Run: headless pygame with SDL's dummy video driver; simulated clock (each Clock.tick advances the game by its frame time, no real sleeping); random seed 0; keys injected as events and as key.get_pressed() state; mouse plan: one left click at the window centre at the start of phase 2, then a move to the lower-right quarter at the start of phase 3.
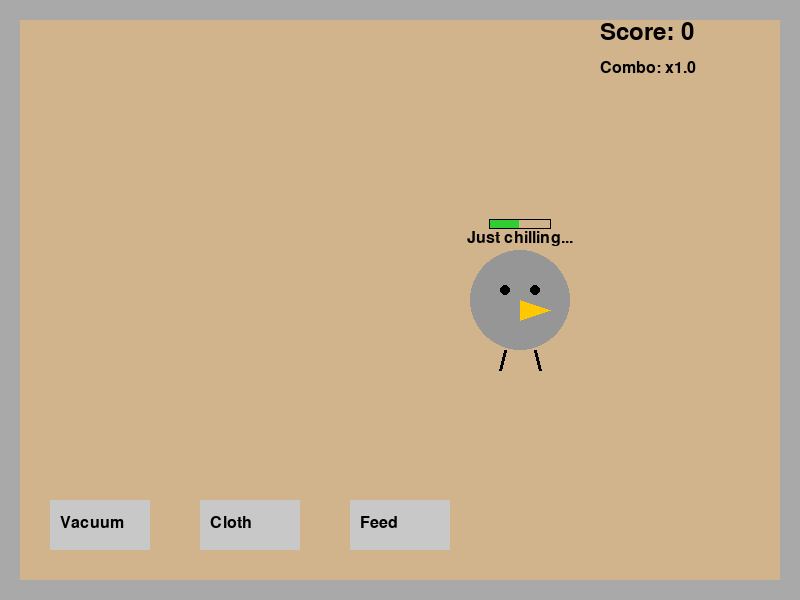
Frame 1 of 4 · flips 1–60 · no input
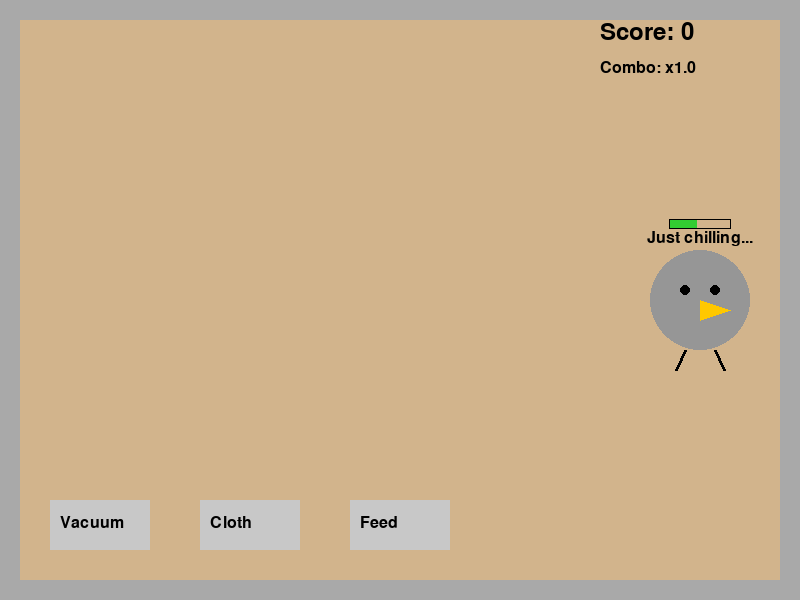
Frame 2 of 4 · flips 61–180 · clicked the window centre · tapped SPACE, RETURN · held RIGHT (→), D
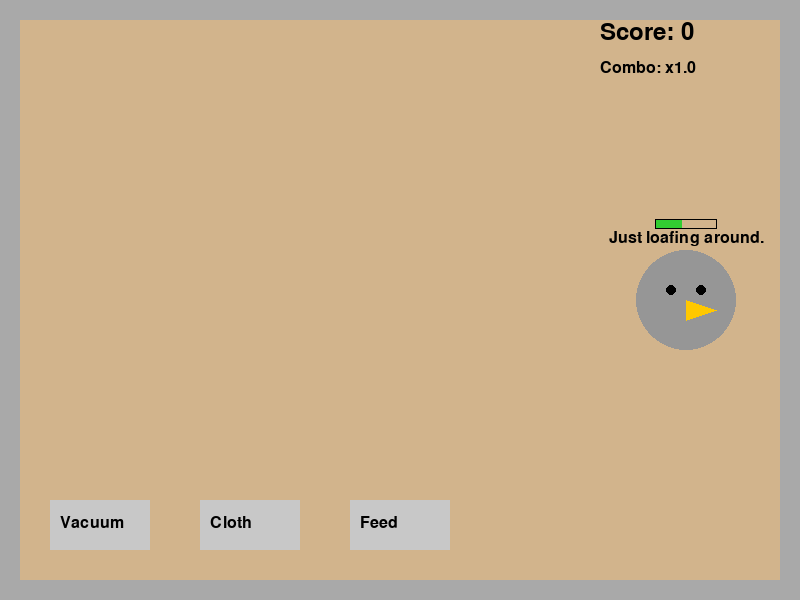
Frame 3 of 4 · flips 181–300 · moved the mouse to the lower-right quarter · held DOWN (↓), S
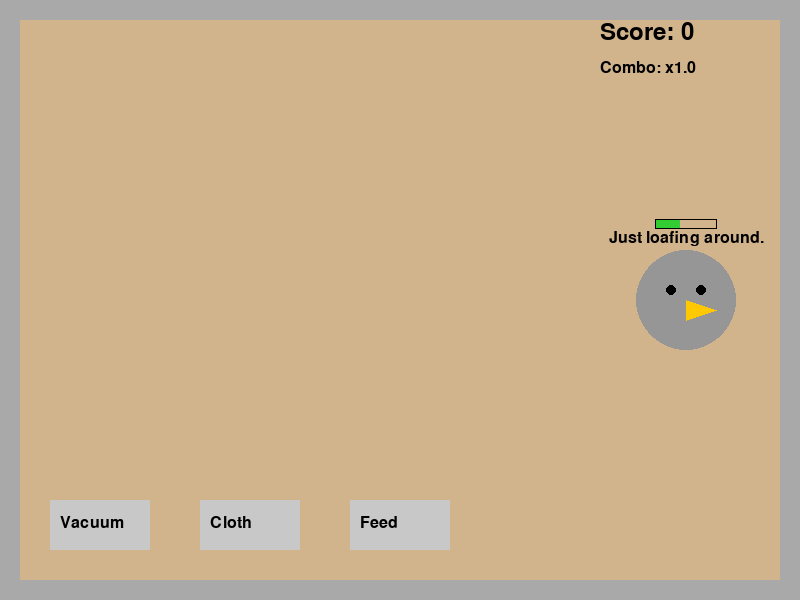
Frame 4 of 4 · flips 301–420 · held LEFT (←), A, UP (↑), W

The pygame program that drew these frames:

import pygame
import random
import math

# Initialize Pygame
pygame.init()
WIDTH, HEIGHT = 800, 600
screen = pygame.display.set_mode((WIDTH, HEIGHT))
pygame.display.set_caption("Pet Pigeon Simulator")
clock = pygame.time.Clock()

# Define Colors
FLOOR_COLOR = (210, 180, 140)   # Tan floor color
WALL_COLOR = (169, 169, 169)    # Dark grey walls
WALL_THICKNESS = 20             # Thickness for walls
BLACK = (0, 0, 0)
GRAY = (200, 200, 200)
DANDER_COLOR = (240, 230, 140)   # Light yellowish dander
DROPPING_COLOR = (139, 69, 19)    # Brown droppings
SPARKLE_COLOR = (255, 255, 200)   # Light yellow sparkles
VACUUM_COLOR = (100, 100, 100)    # Dark gray for vacuum head
SEED_COLOR = (218, 165, 32)  # Golden color for seeds
SATIETY_COLOR = (50, 205, 50)  # Green for satiety meter

# Define Font
font = pygame.font.SysFont(None, 24)
score_font = pygame.font.SysFont(None, 36)

# Define UI Button Rectangles
vacuum_button = pygame.Rect(50, 500, 100, 50)
cloth_button = pygame.Rect(200, 500, 100, 50)
feed_button = pygame.Rect(350, 500, 100, 50)

# Global lists to store dander, droppings, cleaning effects, and seeds
dander = []
droppings = []
sparkles = []
seeds = []
cleaning_score = 0
combo_multiplier = 1
last_clean_time = 0
COMBO_TIMEOUT = 2000  # 2 seconds to maintain combo
MAX_SATIETY = 100
SEED_POINTS = 5  # Satiety points per seed


class Sparkle:
    def __init__(self, x, y):
        self.x = x
        self.y = y
        self.life = 1.0  # Starts full, fades to 0
        self.speed = random.uniform(1, 3)
        self.angle = random.uniform(0, 2 * math.pi)

    def update(self):
        self.life -= 0.05
        self.x += math.cos(self.angle) * self.speed
        self.y += math.sin(self.angle) * self.speed
        return self.life > 0

    def draw(self, surface):
        alpha = int(255 * self.life)
        color = (*SPARKLE_COLOR, alpha)
        s = pygame.Surface((5, 5), pygame.SRCALPHA)
        pygame.draw.circle(s, color, (2, 2), 2)
        surface.blit(s, (int(self.x), int(self.y)))


def add_sparkles(x, y):
    """Add cleaning sparkle effects at the given position."""
    for _ in range(5):
        sparkles.append(Sparkle(x, y))


def draw_progress_bar(surface, x, y, width, height, progress, color):
    """Draw a progress bar with the given parameters."""
    border = pygame.Rect(x, y, width, height)
    inner = pygame.Rect(x, y, int(width * progress), height)
    pygame.draw.rect(surface, BLACK, border, 2)
    pygame.draw.rect(surface, color, inner)


def update_combo():
    """Update the combo multiplier based on timing."""
    global combo_multiplier, last_clean_time
    current_time = pygame.time.get_ticks()
    if current_time - last_clean_time > COMBO_TIMEOUT:
        combo_multiplier = 1
    return combo_multiplier


def draw_room(surface):
    """Draws a top-down view of a room with a floor and surrounding walls."""
    # Draw floor
    surface.fill(FLOOR_COLOR)
    # Draw top wall
    pygame.draw.rect(surface, WALL_COLOR, (0, 0, WIDTH, WALL_THICKNESS))
    # Draw left wall
    pygame.draw.rect(surface, WALL_COLOR, (0, 0, WALL_THICKNESS, HEIGHT))
    # Draw bottom wall
    pygame.draw.rect(surface, WALL_COLOR, (0, HEIGHT - WALL_THICKNESS, WIDTH, WALL_THICKNESS))
    # Draw right wall
    pygame.draw.rect(surface, WALL_COLOR, (WIDTH - WALL_THICKNESS, 0, WALL_THICKNESS, HEIGHT))


def add_dander(pigeon_x, pigeon_y):
    """Add a burst of dander particles near the pigeon's current position."""
    for _ in range(10):  # add 10 particles
        x = pigeon_x + random.randint(-30, 30)
        y = pigeon_y + random.randint(-30, 30)
        dander.append((x, y))


def add_dropping(pigeon_x, pigeon_y):
    """Add a dropping particle near the pigeon's current position."""
    x = pigeon_x + random.randint(-20, 20)
    y = pigeon_y + random.randint(20, 40)
    droppings.append((x, y))


class SeedParticle:
    def __init__(self, x, y, target_y):
        self.x = x
        self.y = y
        self.target_y = target_y
        self.fall_speed = random.uniform(2, 4)
        self.falling = True
        self.rotation = random.uniform(0, 360)
        self.spin_speed = random.uniform(-5, 5)
        self.scale = random.uniform(0.8, 1.2)

    def update(self):
        if self.falling:
            self.y += self.fall_speed
            self.rotation += self.spin_speed
            if self.y >= self.target_y:
                self.y = self.target_y
                self.falling = False

    def draw(self, surface):
        seed_size = 3 * self.scale
        # Draw seed with rotation
        points = [
            (self.x + math.cos(math.radians(self.rotation)) * seed_size,
             self.y + math.sin(math.radians(self.rotation)) * seed_size),
            (self.x + math.cos(math.radians(self.rotation + 120)) * seed_size,
             self.y + math.sin(math.radians(self.rotation + 120)) * seed_size),
            (self.x + math.cos(math.radians(self.rotation + 240)) * seed_size,
             self.y + math.sin(math.radians(self.rotation + 240)) * seed_size)
        ]
        pygame.draw.polygon(surface, SEED_COLOR, points)


class FeedingEffect:
    def __init__(self, x, y):
        self.x = x
        self.y = y
        self.life = 1.0
        self.particles = []
        for _ in range(5):
            angle = random.uniform(0, 2 * math.pi)
            speed = random.uniform(1, 3)
            self.particles.append({
                'dx': math.cos(angle) * speed,
                'dy': math.sin(angle) * speed,
                'size': random.uniform(2, 4)
            })

    def update(self):
        self.life -= 0.05
        return self.life > 0

    def draw(self, surface):
        for particle in self.particles:
            x = self.x + particle['dx'] * (1 - self.life) * 20
            y = self.y + particle['dy'] * (1 - self.life) * 20
            alpha = int(255 * self.life)
            s = pygame.Surface((int(particle['size'] * 2), int(particle['size'] * 2)), pygame.SRCALPHA)
            pygame.draw.circle(s, (*SEED_COLOR, alpha),
                               (int(particle['size']), int(particle['size'])),
                               int(particle['size']))
            surface.blit(s, (int(x - particle['size']), int(y - particle['size'])))


class Pigeon:
    def __init__(self, x, y):
        self.x = x
        self.y = y
        self.dx = 2
        self.dy = 0
        self.action = "idle"
        self.action_message = "Just chilling..."
        self.last_action_time = pygame.time.get_ticks()
        self.leg_phase = 0
        self.satiety = 50  # Start with 50% satiety
        self.feeding_effects = []

    def move(self):
        """Update the pigeon's position and bounce off walls (taking wall thickness into account)."""
        self.x += self.dx
        self.y += self.dy
        # Bounce off walls (accounting for wall thickness)
        if self.x - 50 <= WALL_THICKNESS or self.x + 50 >= WIDTH - WALL_THICKNESS:
            self.dx = -self.dx
        if self.y - 50 <= WALL_THICKNESS or self.y + 50 >= HEIGHT - 100:  # Keep above buttons
            self.dy = -self.dy

    def update(self):
        now = pygame.time.get_ticks()
        # Decay satiety over time
        self.satiety = max(0, self.satiety - 0.02)
        self.update_feeding_effects()
        if self.dx != 0 or self.dy != 0:
            self.leg_phase += 0.2  # advance leg animation
        if now - self.last_action_time > 3000:
            self.choose_action()
            self.last_action_time = now
        if self.dx != 0 or self.dy != 0:
            self.move()

    def choose_action(self):
        """Randomly choose an action and adjust movement accordingly."""
        actions = ["drop", "frolic", "coo", "loaf", "eat", "hop"]
        self.action = random.choice(actions)
        if self.action == "drop":
            self.action_message = "Oops, a dropping!"
            add_dropping(self.x, self.y)
            self.dx = random.choice([-1, 1]) * random.randint(1, 3)
            self.dy = random.choice([-1, 1]) * random.randint(1, 2)
        elif self.action == "frolic":
            self.action_message = "Fluffing feathers!"
            add_dander(self.x, self.y)
            self.dx = random.choice([-1, 1]) * random.randint(2, 4)
            self.dy = random.choice([-1, 1]) * random.randint(1, 3)
        elif self.action == "coo":
            self.action_message = "Cooing softly..."
            self.dx = random.choice([-1, 1]) * random.randint(1, 2)
            self.dy = 0  # Stays at same height while cooing
        elif self.action == "loaf":
            self.action_message = "Just loafing around."
            self.dx = 0  # stops moving
            self.dy = 0
        elif self.action == "eat":
            self.action_message = "Munching on seeds."
            self.dx = random.choice([-1, 1])  # slow movement while eating
            self.dy = 0
        elif self.action == "hop":
            self.action_message = "Hop hop!"
            self.dx = random.choice([-1, 1]) * 2
            self.dy = -4  # Quick upward hop
        print("Pigeon action:", self.action)

    def draw(self, surface):
        """Draw the pigeon with its body, face, and animated legs if moving."""
        # Draw pigeon body
        pygame.draw.circle(surface, (150, 150, 150), (int(self.x), int(self.y)), 50)
        # Draw eyes
        pygame.draw.circle(surface, BLACK, (int(self.x) - 15, int(self.y) - 10), 5)
        pygame.draw.circle(surface, BLACK, (int(self.x) + 15, int(self.y) - 10), 5)
        # Draw beak
        pygame.draw.polygon(surface, (255, 200, 0),
                            [(int(self.x), int(self.y)),
                             (int(self.x) + 30, int(self.y) + 10),
                             (int(self.x), int(self.y) + 20)])
        # Draw legs if moving
        if self.dx != 0 or self.dy != 0:
            offset = int(10 * math.sin(self.leg_phase))
            # Left leg
            left_start = (int(self.x) - 15, int(self.y) + 50)
            left_end = (int(self.x) - 15 + offset, int(self.y) + 70)
            pygame.draw.line(surface, BLACK, left_start, left_end, 3)
            # Right leg (swinging oppositely)
            right_start = (int(self.x) + 15, int(self.y) + 50)
            right_end = (int(self.x) + 15 - offset, int(self.y) + 70)
            pygame.draw.line(surface, BLACK, right_start, right_end, 3)
        # Display action message above the pigeon
        text = font.render(self.action_message, True, BLACK)
        surface.blit(text, (int(self.x) - text.get_width() // 2, int(self.y) - 70))

    def draw_satiety_meter(self, surface):
        meter_width = 60
        meter_height = 8
        x = self.x - meter_width // 2
        y = self.y - 80
        # Draw border
        pygame.draw.rect(surface, BLACK, (x - 1, y - 1, meter_width + 2, meter_height + 2), 1)
        # Draw fill
        fill_width = int(meter_width * (self.satiety / MAX_SATIETY))
        pygame.draw.rect(surface, SATIETY_COLOR, (x, y, fill_width, meter_height))

    def eat_seed(self, seed_pos):
        self.satiety = min(self.satiety + SEED_POINTS, MAX_SATIETY)
        self.feeding_effects.append(FeedingEffect(seed_pos[0], seed_pos[1]))

    def update_feeding_effects(self):
        self.feeding_effects = [effect for effect in self.feeding_effects if effect.update()]

    def draw_feeding_effects(self, surface):
        for effect in self.feeding_effects:
            effect.draw(surface)


# Create a pigeon instance centered in the room
pigeon = Pigeon(WIDTH // 2, HEIGHT // 2)

# Cleaning mode variables
cloth_mode = False
vacuum_mode = False  # New variable for vacuum mode


def draw_cloth(surface, pos, cleaning):
    """Draws the cloth cursor at the given position."""
    cloth_size = 40
    rect = pygame.Rect(pos[0] - cloth_size // 2, pos[1] - cloth_size // 2, cloth_size, cloth_size)
    if cleaning:
        pygame.draw.rect(surface, (255, 0, 0), rect, 3)
        s = pygame.Surface((cloth_size, cloth_size), pygame.SRCALPHA)
        s.fill((255, 0, 0, 100))
        surface.blit(s, rect.topleft)
        add_sparkles(pos[0], pos[1])
    else:
        pygame.draw.rect(surface, (173, 216, 230), rect)


def draw_vacuum(surface, pos, cleaning):
    """Draws the vacuum head cursor at the given position."""
    vacuum_size = 50
    # Draw vacuum head (circle with angled line for suction)
    if cleaning:
        # Active vacuum animation
        pygame.draw.circle(surface, (200, 0, 0), pos, vacuum_size // 2, 3)
        # Suction effect (semi-transparent circle)
        s = pygame.Surface((vacuum_size, vacuum_size), pygame.SRCALPHA)
        pygame.draw.circle(s, (255, 0, 0, 100), (vacuum_size // 2, vacuum_size // 2), vacuum_size // 2)
        surface.blit(s, (pos[0] - vacuum_size // 2, pos[1] - vacuum_size // 2))
        # Add sparkles for visual feedback
        add_sparkles(pos[0], pos[1])
    else:
        # Inactive vacuum head
        pygame.draw.circle(surface, VACUUM_COLOR, pos, vacuum_size // 2, 3)
    # Draw handle
    handle_start = (pos[0], pos[1])
    handle_end = (pos[0] + 30, pos[1] + 30)
    pygame.draw.line(surface, VACUUM_COLOR, handle_start, handle_end, 4)


# Feed button specific changes
def draw_feed_cursor(surface, pos):
    """Draw seed cursor when in feed mode."""
    cursor_radius = 3
    seed_positions = [
        (-5, -5), (0, -5), (5, -5),
        (-5, 0), (0, 0), (5, 0),
        (-5, 5), (0, 5), (5, 5)
    ]
    for dx, dy in seed_positions:
        pygame.draw.circle(surface, SEED_COLOR,
                           (pos[0] + dx, pos[1] + dy), cursor_radius)


# Main game loop feed mode handling
running = True
feed_mode = False
while running:
    clock.tick(60)  # 60 FPS

    # Get current mouse position
    mouse_pos = pygame.mouse.get_pos()
    cleaning_active = pygame.mouse.get_pressed()[0]

    # Handle cursor visibility based on modes
    if cloth_mode or vacuum_mode or feed_mode:
        pygame.mouse.set_visible(False)
        if cleaning_active:
            if cloth_mode:
                # Cloth cleaning logic
                cloth_rect = pygame.Rect(mouse_pos[0] - 20, mouse_pos[1] - 20, 40, 40)
                original_count = len(droppings)
                droppings = [drop for drop in droppings if not cloth_rect.collidepoint(drop)]
                cleaned_count = original_count - len(droppings)
                if cleaned_count > 0:
                    current_time = pygame.time.get_ticks()
                    if current_time - last_clean_time <= COMBO_TIMEOUT:
                        combo_multiplier = min(combo_multiplier + 0.5, 4.0)
                    else:
                        combo_multiplier = 1.0
                    last_clean_time = current_time
                    cleaning_score += int(10 * combo_multiplier * cleaned_count)
                    add_sparkles(mouse_pos[0], mouse_pos[1])
            elif vacuum_mode:
                # Vacuum cleaning logic
                vacuum_radius = 25  # Size of vacuum effect
                original_count = len(dander)
                dander = [d for d in dander if (d[0] - mouse_pos[0])**2 + (d[1] - mouse_pos[1])**2 > vacuum_radius**2]
                cleaned_count = original_count - len(dander)
                if cleaned_count > 0:
                    current_time = pygame.time.get_ticks()
                    if current_time - last_clean_time <= COMBO_TIMEOUT:
                        combo_multiplier = min(combo_multiplier + 0.5, 4.0)
                    else:
                        combo_multiplier = 1.0
                    last_clean_time = current_time
                    cleaning_score += int(5 * combo_multiplier * cleaned_count)
                    add_sparkles(mouse_pos[0], mouse_pos[1])
    else:
        pygame.mouse.set_visible(True)

    for event in pygame.event.get():
        if event.type == pygame.QUIT:
            running = False

        if event.type == pygame.MOUSEBUTTONDOWN:
            pos = pygame.mouse.get_pos()

            # Handle button clicks
            if feed_button.collidepoint(pos):
                feed_mode = True
                cloth_mode = False
                vacuum_mode = False
                print("Feed mode activated")
            elif cloth_button.collidepoint(pos):
                cloth_mode = not cloth_mode
                feed_mode = False
                vacuum_mode = False
                print("Cloth mode:", cloth_mode)
            elif vacuum_button.collidepoint(pos):
                vacuum_mode = not vacuum_mode
                cloth_mode = False
                feed_mode = False
                print("Vacuum mode:", vacuum_mode)
            # Handle feed mode click
            elif feed_mode:
                num_seeds = random.randint(8, 12)
                scatter_radius = 20
                for _ in range(num_seeds):
                    seed_x = pos[0] + random.uniform(-scatter_radius, scatter_radius)
                    seed_y = pos[1] - random.uniform(20, 40)
                    target_y = pos[1] + random.uniform(-5, 5)
                    seeds.append(SeedParticle(seed_x, seed_y, target_y))
                feed_mode = False
                print(f"Dropped {num_seeds} seeds")
            # Handle normal click (petting)
            elif not any([cloth_mode, vacuum_mode, feed_mode]):
                dx = pos[0] - pigeon.x
                dy = pos[1] - pigeon.y
                if dx * dx + dy * dy <= 50 * 50:
                    pigeon.action_message = "Coo! Thanks for the pet!"
                    print("Petted the pigeon!")

    # Update game state
    pigeon.update()
    sparkles = [spark for spark in sparkles if spark.update()]

    # Update and draw seeds
    for seed in seeds[:]:
        seed.update()
        if not seed.falling:
            dx = seed.x - pigeon.x
            dy = seed.y - pigeon.y
            if dx * dx + dy * dy < 50 * 50:  # Within pigeon radius
                pigeon.eat_seed((seed.x, seed.y))
                seeds.remove(seed)

    # Draw everything
    draw_room(screen)
    for pos in dander:
        pygame.draw.circle(screen, DANDER_COLOR, (int(pos[0]), int(pos[1])), 3)
    for pos in droppings:
        pygame.draw.circle(screen, DROPPING_COLOR, (int(pos[0]), int(pos[1])), 5)
    for spark in sparkles:
        spark.draw(screen)
    for seed in seeds:
        seed.draw(screen)
    pigeon.draw(screen)
    pigeon.draw_satiety_meter(screen)
    pigeon.draw_feeding_effects(screen)

    # Draw UI elements
    pygame.draw.rect(screen, GRAY, vacuum_button)
    pygame.draw.rect(screen, GRAY, cloth_button)
    pygame.draw.rect(screen, GRAY, feed_button)

    # Draw button labels
    vacuum_text = font.render("Vacuum", True, BLACK)
    cloth_text = font.render("Cloth", True, BLACK)
    feed_text = font.render("Feed", True, BLACK)
    screen.blit(vacuum_text, (vacuum_button.x + 10, vacuum_button.y + 15))
    screen.blit(cloth_text, (cloth_button.x + 10, cloth_button.y + 15))
    screen.blit(feed_text, (feed_button.x + 10, feed_button.y + 15))

    # Draw score and combo
    score_text = score_font.render(f"Score: {cleaning_score}", True, BLACK)
    combo_text = font.render(f"Combo: x{combo_multiplier:.1f}", True, BLACK)
    screen.blit(score_text, (WIDTH - 200, 20))
    screen.blit(combo_text, (WIDTH - 200, 60))

    # Draw cleaning progress bar
    total_mess = len(dander) + len(droppings)
    if total_mess > 0:
        cleanliness = 1 - (total_mess / 50)  # Assume 50 is max mess
        draw_progress_bar(screen, 50, 20, 200, 20, cleanliness, (0, 255, 0))

    # Draw custom cursors for different modes
    if cloth_mode:
        draw_cloth(screen, mouse_pos, cleaning_active)
    elif vacuum_mode:
        draw_vacuum(screen, mouse_pos, cleaning_active)
    elif feed_mode:
        draw_feed_cursor(screen, mouse_pos)

    pygame.display.flip()

pygame.quit()
